Labelled photos from "gesture_captures", an image-classification folder in arabyte-src/KENNY-YOLO. The possible labels are: like, open palm.

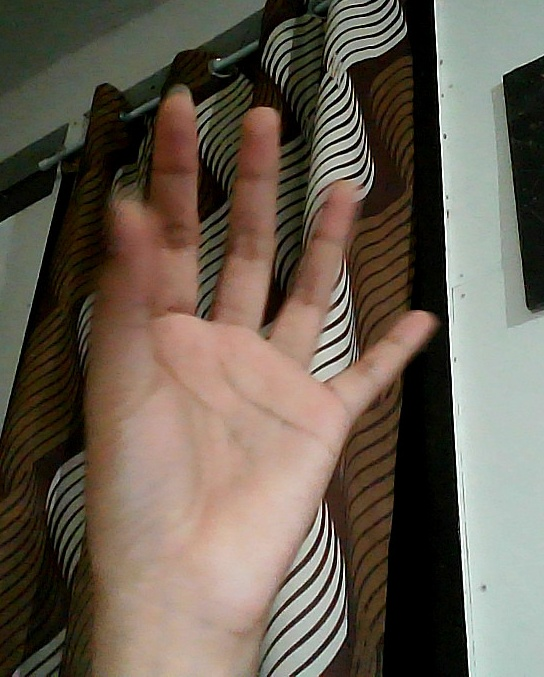
Label: open palm

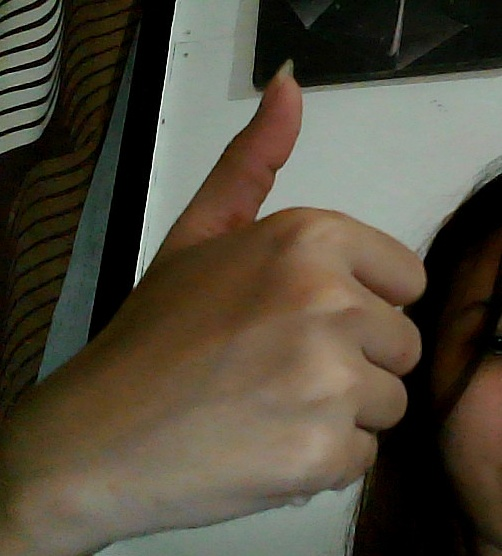
Label: like

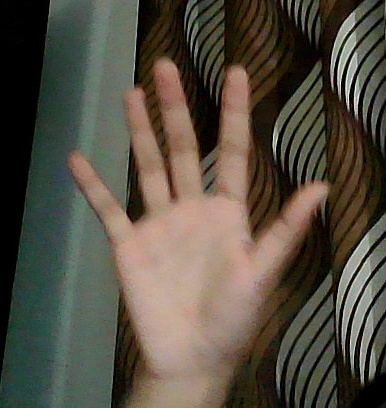
Label: open palm

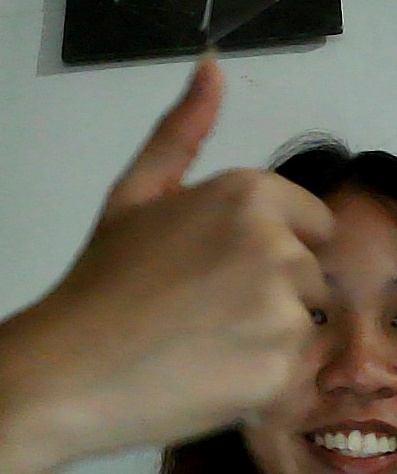
Label: like

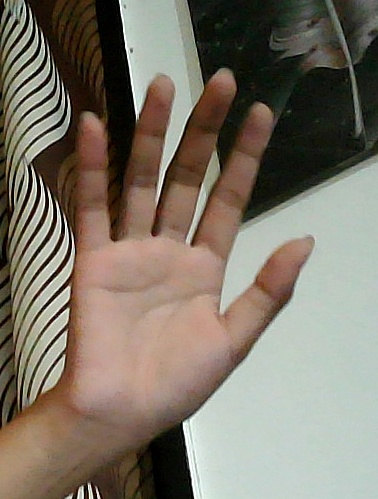
Label: open palm

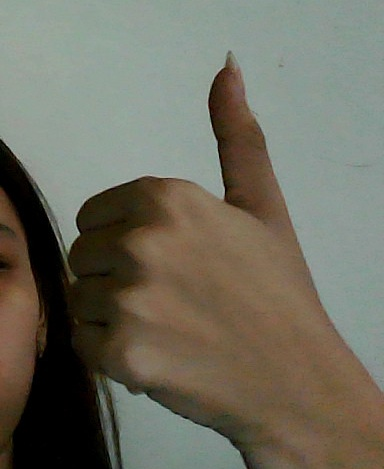
Label: like
